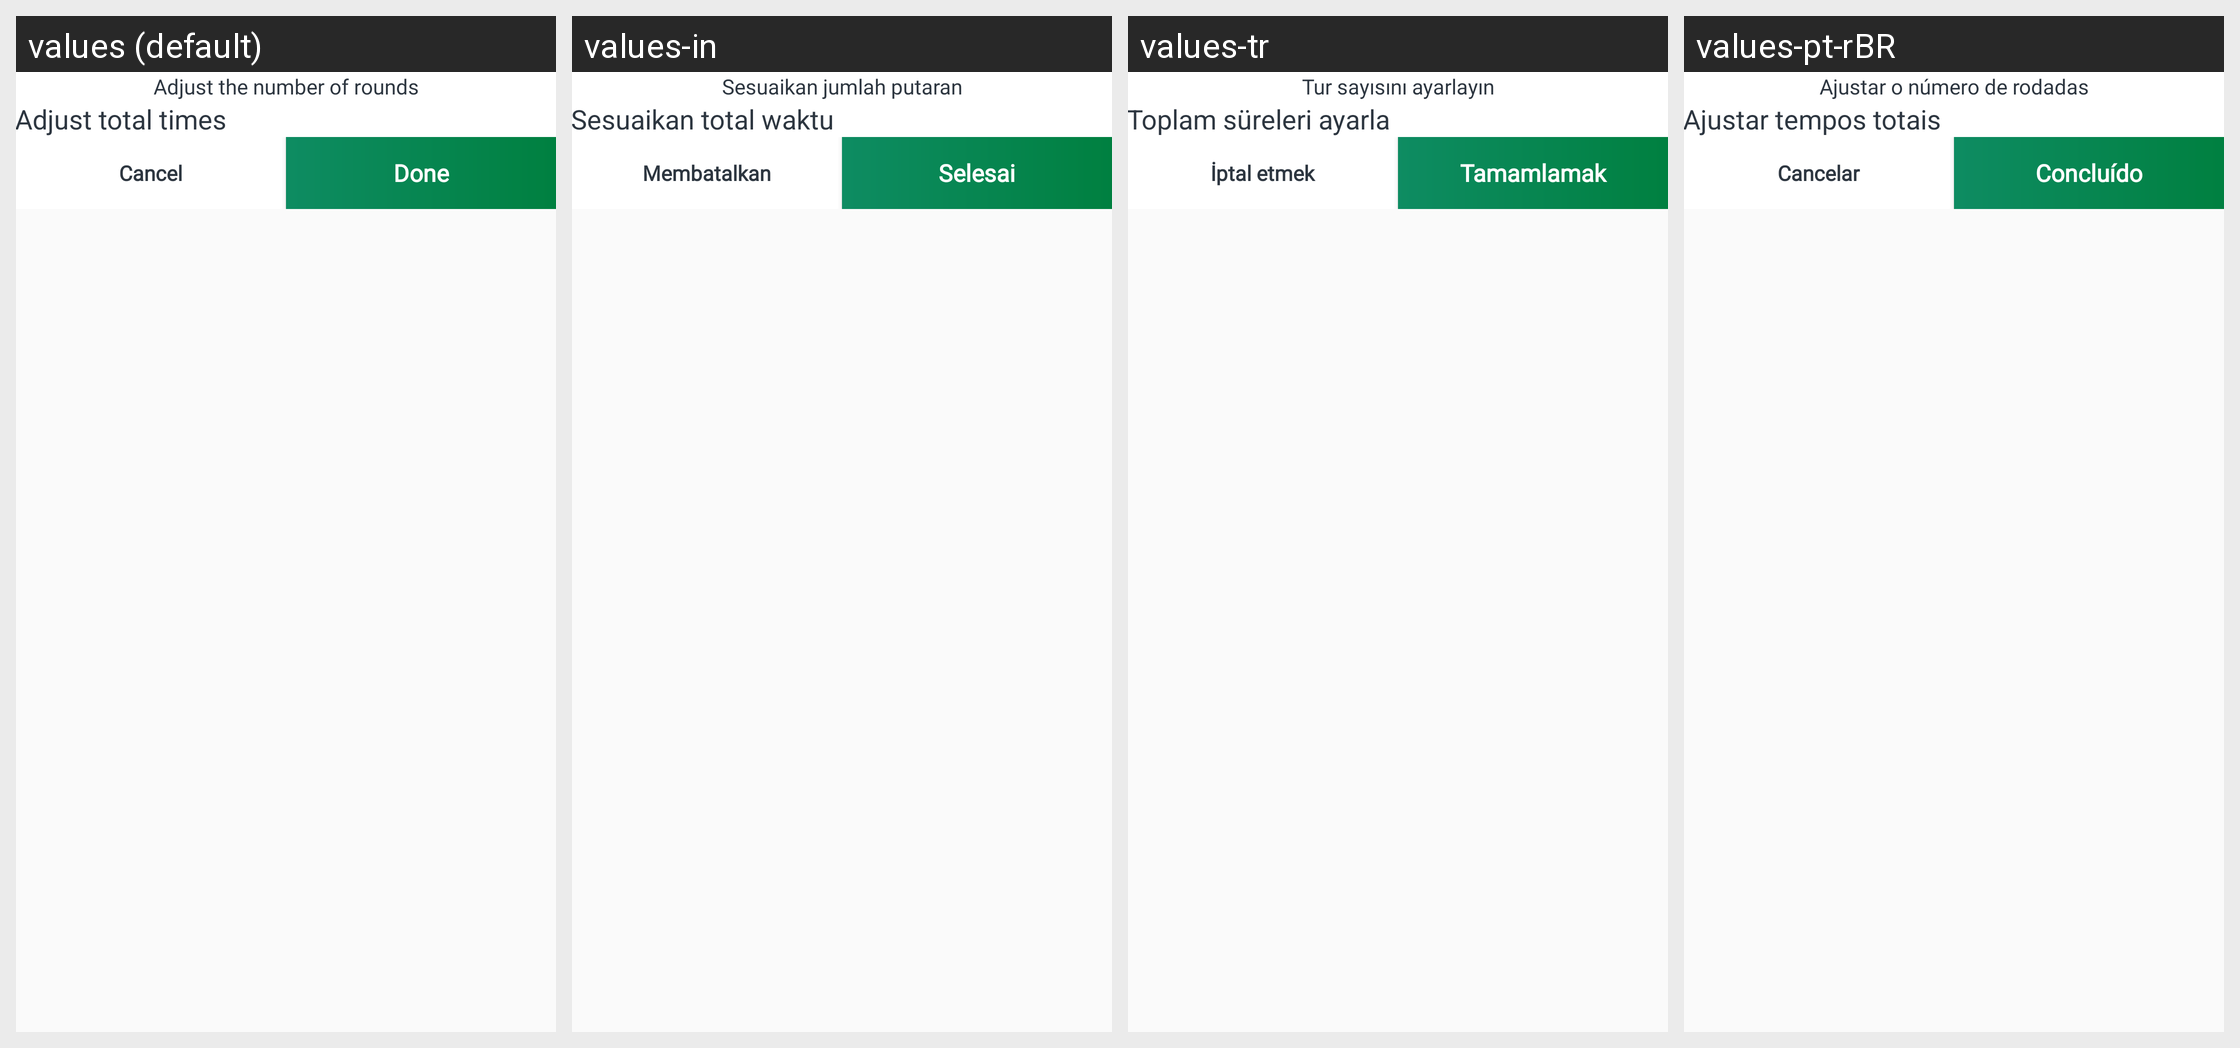

Translations of the strings shown on this Android screen, per locale in the grid:
Android screen res/layout/dialog_customize_number_of_rounds.xml rendered under 4 locales, left to right: values (default), values-in, values-tr, values-pt-rBR. Device: Nexus 5 (rendered at 1080×1920; each locale shown at half size, 540×960, under a caption strip naming it); theme Theme.Main.
Other locales in the repository, not shown: values-ar, values-bn, values-de, values-es, values-fr, values-hi, values-ja, values-ko, values-pt, values-ru, values-zh-rCN, values-zh-rTW.
Strings drawn on this screen, with the default value and each locale's value (text and hints the layout hard-codes, and strings that could not be matched under every locale, appear in the picture but are not listed):

string_adjust_the_number_of_rounds
  values: Adjust the number of rounds
  values-in: Sesuaikan jumlah putaran
  values-tr: Tur sayısını ayarlayın
  values-pt-rBR: Ajustar o número de rodadas

string_cancel
  values: Cancel
  values-in: Membatalkan
  values-tr: İptal etmek
  values-pt-rBR: Cancelar

string_done
  values: Done
  values-in: Selesai
  values-tr: Tamamlamak
  values-pt-rBR: Concluído
